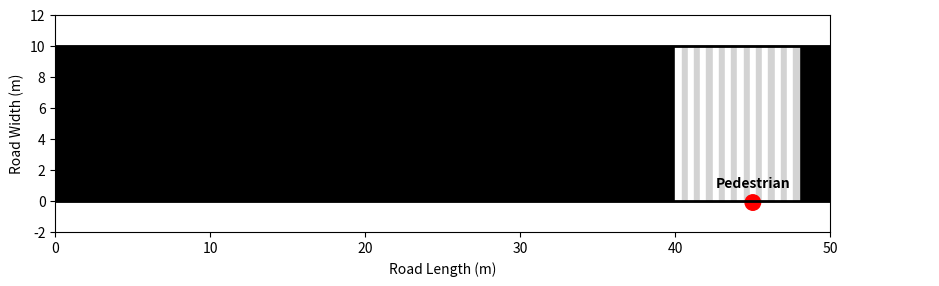
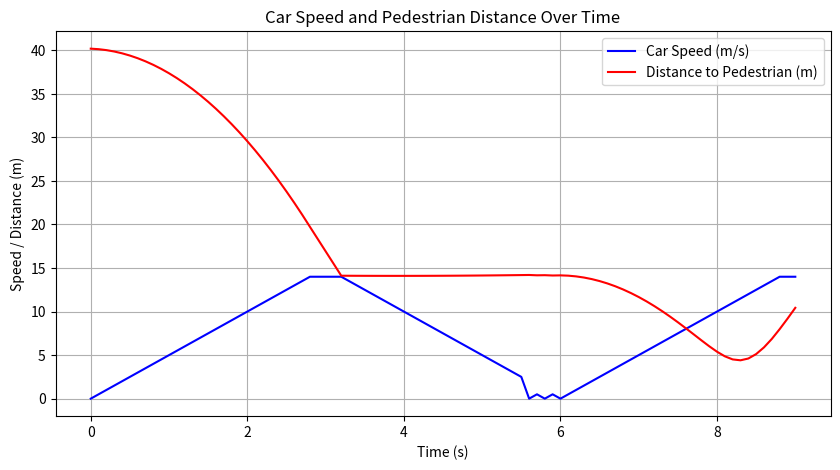

These figures' Python source, in order:
import numpy as np  # Numerical operations
import matplotlib.pyplot as plt  # Plotting functions

# Constants for road dimensions, vehicle properties, pedestrian behavior, etc.
ROAD_WIDTH = 10  # Width of the road in meters
ROAD_LENGTH = 50  # Length of the road in meters
VEHICLE_LENGTH = 5  # Length of the vehicle in meters
VEHICLE_WIDTH = 2  # Width of the vehicle in meters
PEDESTRIAN_SPEED = 1  # Pedestrian speed in m/s
MAX_VEHICLE_SPEED = 50 / 3.6  # Convert 50 km/h to m/s
BRAKING_DISTANCE = 5  # Distance at which the car applies emergency braking
SAFE_DISTANCE = 10  # Distance at which pedestrian is considered safe

# Initial positions for car and pedestrian
car_position = [5, ROAD_WIDTH / 2]  # Car starts 5 meters from the start line, centered in the lane
pedestrian_position = [45, ROAD_WIDTH - 1]  # Pedestrian starts 5 meters away from the end of the road on the zebra crossing

# Set up the plot for visualization
fig, ax = plt.subplots(figsize=(10, 5))
plt.ion()  # Enable interactive mode for visualization


class FrenetFrame:
    """
    Represents a vehicle's movement using Frenet coordinates.
    Attributes:
        s (float): Longitudinal position along the road.
        d (float): Lateral offset.
        speed (float): Speed of the vehicle.
        max_speed (float): Maximum speed.
    """

    def __init__(self, start_s, start_d, max_speed):
        self.s = start_s  # Longitudinal position along the road
        self.d = start_d  # Lateral offset
        self.speed = 0  # Initial speed
        self.max_speed = max_speed
        self.slowing_down = False
        self.emergency_braking = False

    def update_position(self, dt):
        """
        Updates the vehicle's position based on current speed and time step.
        :param dt: Time increment in seconds.
        """
        if self.emergency_braking or self.slowing_down:
            if self.speed > self.max_speed * 0.2:  # Slow to 20% of max speed
                self.speed -= 0.5  # Gradual deceleration
            else:
                self.speed = 0  # Stop the car completely
        else:
            if self.speed < self.max_speed:
                self.speed += 0.5  # Gradual acceleration
            self.s += self.speed * dt  # Update position only if not braking

    def apply_emergency_brake(self):
        """Triggers emergency braking."""
        self.emergency_braking = True
        self.slowing_down = False

    def start_slowing_down(self):
        """Starts gradual deceleration."""
        self.slowing_down = True
        self.emergency_braking = False

    def release_brake(self):
        """Releases any braking mechanism."""
        self.emergency_braking = False
        self.slowing_down = False


def plot_environment(car, pedestrian_pos):
    """
    Plots the current state of the road, car, and pedestrian.
    :param car: FrenetFrame object representing the car.
    :param pedestrian_pos: Position of the pedestrian [x, y].
    """
    ax.clear()
    
    # Draw road boundaries
    ax.plot([0, ROAD_LENGTH], [0, 0], 'k-', linewidth=2)
    ax.plot([0, ROAD_LENGTH], [ROAD_WIDTH, ROAD_WIDTH], 'k-', linewidth=2)
    ax.fill_between([0, ROAD_LENGTH], 0, ROAD_WIDTH, color='black')

    # Draw zebra crossing
    stripe_width = 0.8
    for i in range(10):  # Draw 10 alternating zebra crossing stripes
        stripe_start = 40 + i * stripe_width
        ax.fill_betweenx([0, 10], stripe_start, stripe_start + stripe_width / 2, color='white')
        ax.fill_betweenx([0, 10], stripe_start + stripe_width / 2, stripe_start + stripe_width, color='lightgrey')

    # Draw car as a green rectangle
    car_rect = plt.Rectangle((car.s - VEHICLE_LENGTH / 2, car.d - VEHICLE_WIDTH / 2),
                             VEHICLE_LENGTH, VEHICLE_WIDTH, color='green')
    ax.add_patch(car_rect)
    ax.text(car.s, car.d + 1, 'CAR', ha='center', color='white', weight='bold')

    # Draw pedestrian as a red circle
    pedestrian_circle = plt.Circle(pedestrian_pos, 0.5, color='red')
    ax.add_patch(pedestrian_circle)
    ax.text(pedestrian_pos[0], pedestrian_pos[1] + 1, 'Pedestrian', ha='center', color='black', weight='bold')

    # Set plot limits and labels
    ax.set_xlim(0, ROAD_LENGTH)
    ax.set_ylim(-2, ROAD_WIDTH + 2)
    ax.set_aspect('equal')
    ax.set_xlabel("Road Length (m)")
    ax.set_ylabel("Road Width (m)")
    plt.pause(0.1)


def simulate():
    """
    Simulates the movement of the car and pedestrian, including interactions such as braking.
    """
    car = FrenetFrame(start_s=5, start_d=ROAD_WIDTH / 2, max_speed=MAX_VEHICLE_SPEED)
    pedestrian_y = pedestrian_position[1]
    detection_range = 15  # Sensor detection range in meters

    dt = 0.1  # Time step for simulation
    
    # Data for plotting over time
    time_data = []  # Stores time points for speed and distance graphs
    speed_data = []  # Stores speed of the car
    distance_data = []  # Stores distance between car and pedestrian
    
    current_time = 0  # Initialize simulation time

    while car.s < ROAD_LENGTH or pedestrian_position[1] > 0:
        # Move pedestrian downwards on the zebra crossing
        pedestrian_position[1] -= PEDESTRIAN_SPEED * dt  

        # Calculate distance between car and pedestrian
        longitudinal_distance = pedestrian_position[0] - car.s
        lateral_distance = abs(pedestrian_position[1] - car.d)
        distance_to_pedestrian = np.sqrt(longitudinal_distance**2 + lateral_distance**2)

        # Append data for graph plotting
        time_data.append(current_time)
        speed_data.append(car.speed)
        distance_data.append(distance_to_pedestrian)

        # Print current positions for debugging purposes
        print(f"Car position (s): {car.s:.2f}, Speed: {car.speed:.2f}, Pedestrian distance: {distance_to_pedestrian:.2f}")

        # Car's behavior based on pedestrian's distance
        if distance_to_pedestrian <= detection_range:
            if longitudinal_distance > 0 and lateral_distance <= VEHICLE_WIDTH:
                print("Pedestrian detected within range. Slowing down.")
                car.start_slowing_down()

                # Apply emergency braking if pedestrian is too close
                if distance_to_pedestrian <= BRAKING_DISTANCE:
                    print("Pedestrian very close! Emergency braking.")
                    car.apply_emergency_brake()

        # Resume acceleration if pedestrian is in a safe distance
        if car.speed == 0:
            if distance_to_pedestrian > SAFE_DISTANCE:
                print("Pedestrian is in a safe range. Car can accelerate.")
                car.release_brake()
            else:
                print("Pedestrian still near the car. Car remains stopped.")

        # Resume acceleration if pedestrian is out of detection range
        if distance_to_pedestrian > detection_range:
            if not car.slowing_down and not car.emergency_braking:
                print("No pedestrian detected. Car is accelerating.")
                car.release_brake()

        # Update the car's position
        car.update_position(dt)

        # Plot the current state of the environment
        plot_environment(car, pedestrian_position)

        # Exit simulation if both car and pedestrian have crossed the road
        if pedestrian_position[1] < 0 and car.s >= ROAD_LENGTH:
            print("Simulation finished: Car and pedestrian have both crossed.")
            break

        current_time += dt  # Increment the time for the simulation

    plt.ioff()  # Disable interactive mode

    # Plot speed and distance graphs after the simulation
    plt.figure(figsize=(10, 5))
    plt.plot(time_data, speed_data, label='Car Speed (m/s)', color='blue')
    plt.plot(time_data, distance_data, label='Distance to Pedestrian (m)', color='red')
    plt.title('Car Speed and Pedestrian Distance Over Time')
    plt.xlabel('Time (s)')
    plt.ylabel('Speed / Distance (m)')
    plt.legend()
    plt.grid()
    plt.show()
simulate()
